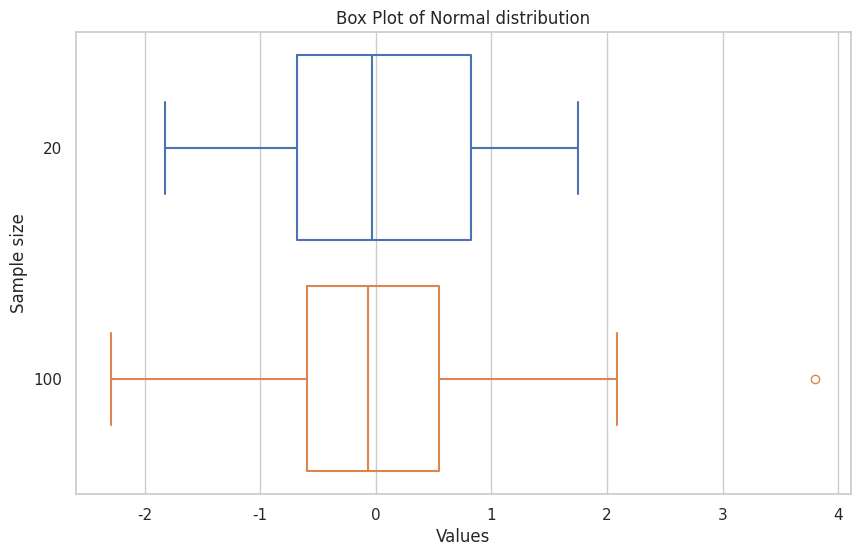
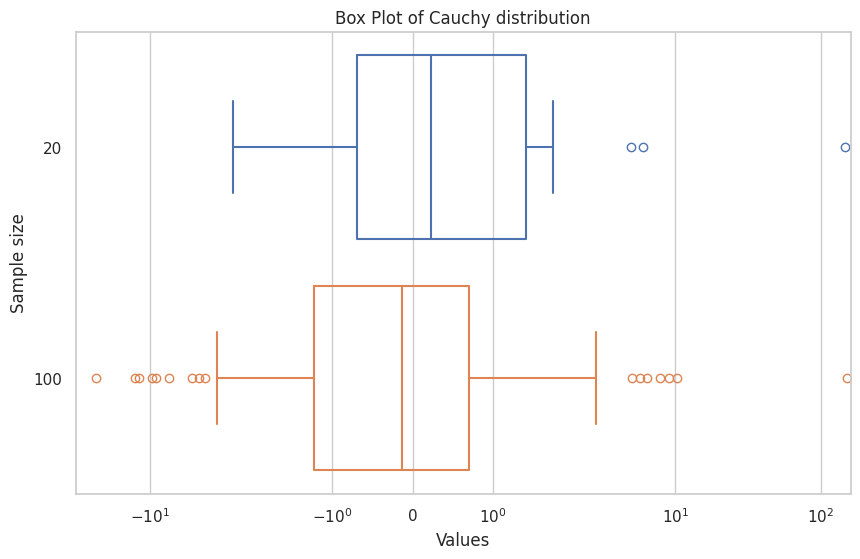
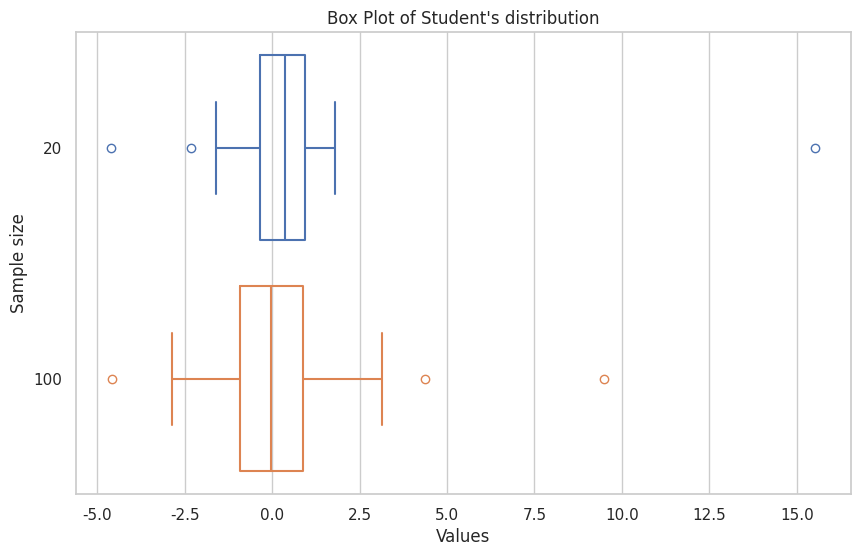
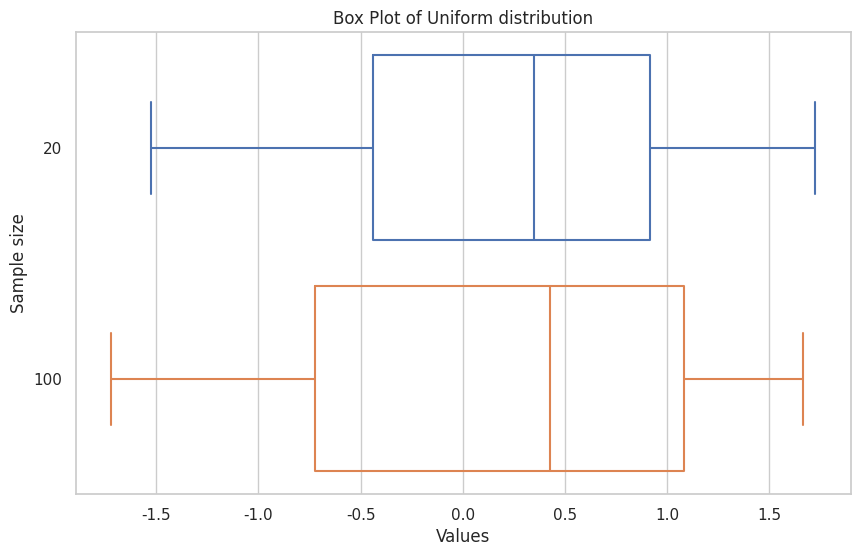
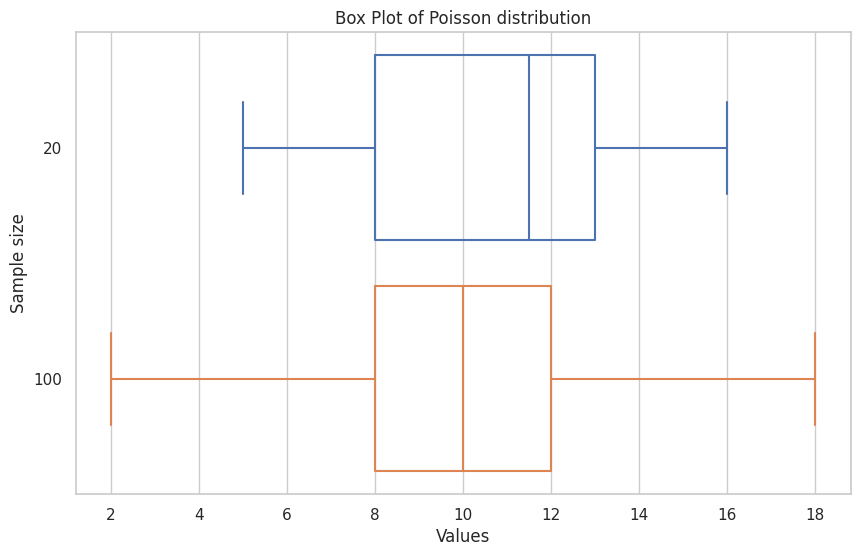

These figures' Python source, in order:
import scipy.stats as sps
import numpy as np
import pandas as pd

import matplotlib.pyplot as plt
import matplotlib as mpl
import seaborn as sns

def build_box_plot(N_range, distribution, distribution_name):
    samples = {}
    for N in N_range:
        sample = distribution.rvs(size=N)
        samples[N] = sample

    sns.set(style="whitegrid")
    plt.figure(figsize=(10, 6))
    sns.boxplot(data=samples, fill=False, orient="h")
    plt.xlabel('Values')
    plt.ylabel('Sample size')
    plt.title('Box Plot of ' + distribution_name + " distribution")

    if distribution_name == "Cauchy":
        plt.xscale("symlog")
    
    plt.savefig(f"{distribution_name}_distribution")

N_range = [20, 100]
distributions = [[sps.norm, "Normal"],
                 [sps.cauchy, "Cauchy"],
                 [sps.t(3), "Student's"],
                 [sps.uniform(loc=-3**0.5, scale = 2 * 3**0.5), "Uniform"],
                 [sps.poisson(10), "Poisson"]]
for distribution in distributions:
    build_box_plot(N_range, distribution[0], distribution[1])